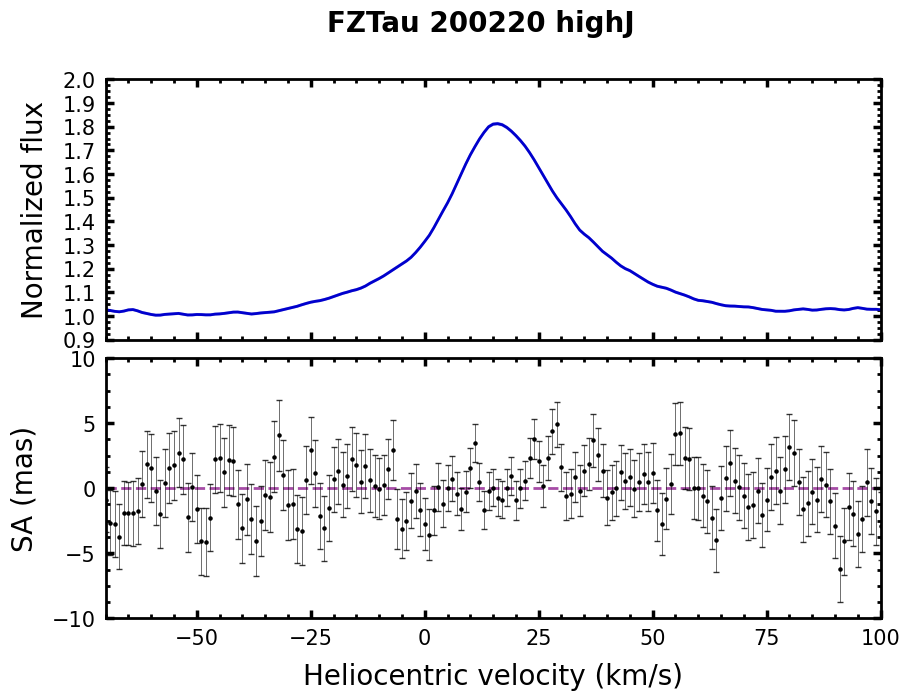

Source data for this figure (header and first rows):
# Stacked over transitions
#['P21', 'P22', 'P23', 'P25', 'P26', 'P27', 'P28', 'P29', 'P30', 'P31', 'P32', 'P34', 'P35', 'P36', 'P37', 'P38', 'P39', 'P40', 'P41', 'P42']
Vhelio, flux, err_flux, SA, err_SA
-150, 1.013, 0.0033, 0.736, 2.421
-149, 1.016, 0.0033, -1.581, 2.443
-148, 1.017, 0.0033, -3.052, 2.449
-147, 1.019, 0.0033, -1.992, 2.439
-146, 1.019, 0.0033, -0.662, 2.444
-145, 1.018, 0.0033, -0.606, 2.453
-144, 1.019, 0.0033, 1.191, 2.435
-143, 1.019, 0.0033, -1.788, 2.410
-142, 1.019, 0.0033, -0.729, 2.408
-141, 1.016, 0.0033, 0.694, 2.424
-140, 1.013, 0.0033, 2.670, 2.414
-139, 1.013, 0.0033, 2.719, 2.443
-138, 1.014, 0.0033, 0.104, 2.440
-137, 1.014, 0.0033, 0.739, 2.445
-136, 1.015, 0.0033, 1.357, 2.417
-135, 1.017, 0.0033, 2.932, 2.421
-134, 1.018, 0.0033, 3.579, 2.439
-133, 1.017, 0.0033, 2.301, 2.459
-132, 1.013, 0.0033, -0.389, 2.437
-131, 1.011, 0.0032, 2.647, 2.429
-130, 1.01, 0.0032, 3.188, 2.427
-129, 1.011, 0.0032, 1.361, 2.410
-128, 1.014, 0.0032, -0.381, 2.393
-127, 1.016, 0.0032, 0.517, 2.392
-126, 1.018, 0.0032, -0.125, 2.370
-125, 1.017, 0.0032, -1.035, 2.366
-124, 1.017, 0.0032, -1.743, 2.356
-123, 1.019, 0.0032, -0.502, 2.359
-122, 1.021, 0.0032, -2.639, 2.348
-121, 1.021, 0.0032, 0.033, 2.318
-120, 1.019, 0.0032, 2.207, 2.348
-119, 1.016, 0.0032, 1.535, 2.382
-118, 1.015, 0.0032, -0.568, 2.363
-117, 1.015, 0.0032, 0.775, 2.354
-116, 1.016, 0.0032, 2.132, 2.322
-115, 1.016, 0.0032, -2.156, 2.301
-114, 1.016, 0.0032, -2.576, 2.347
-113, 1.017, 0.0032, -1.164, 2.405
-112, 1.018, 0.0032, -1.232, 2.407
-111, 1.016, 0.0032, -3.891, 2.417
-110, 1.016, 0.0032, -4.786, 2.403
-109, 1.018, 0.0033, -2.601, 2.390
-108, 1.019, 0.0033, -1.232, 2.430
-107, 1.016, 0.0033, 0.105, 2.450
-106, 1.013, 0.0033, 1.388, 2.444
-105, 1.014, 0.0033, 1.813, 2.431
-104, 1.014, 0.0033, 2.661, 2.455
-103, 1.014, 0.0033, 2.976, 2.445
-102, 1.016, 0.0033, 2.416, 2.452
-101, 1.017, 0.0033, -0.670, 2.475
-100, 1.018, 0.0033, -0.411, 2.466
-99.00, 1.02, 0.0033, 0.973, 2.450
-98.00, 1.022, 0.0033, 1.012, 2.432
-97.00, 1.023, 0.0033, 0.599, 2.413
-96.00, 1.022, 0.0033, -2.455, 2.369
-95.00, 1.02, 0.0033, -2.207, 2.374
-94.00, 1.018, 0.0033, -1.710, 2.403
-93.00, 1.018, 0.0033, 0.003, 2.396
... 243 more rows
